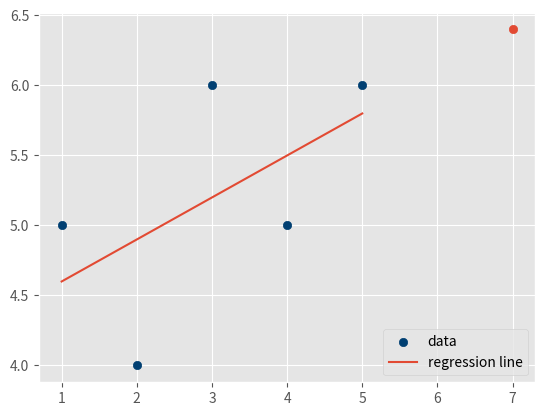

The script that saved this image:
from statistics import mean
import numpy as np
import matplotlib.pyplot as plt
from matplotlib import style

style.use('ggplot')

xs = np.array([1,2,3,4,5], dtype=np.float64)
ys = np.array([5,4,6,5,6], dtype=np.float64)

def best_fit_slope_and_intercept(xs,ys):
    m = (((mean(xs)*mean(ys)) - mean(xs*ys)) /
         ((mean(xs)*mean(xs)) - mean(xs*xs)))
    
    b = mean(ys) - m*mean(xs)
    
    return m, b

m, b = best_fit_slope_and_intercept(xs,ys)

print(m,b)

##regression_line [(m*x)+b for x in xs]

regression_line = []
for x in xs:
    regression_line.append((m*x)+b)


##plt.scatter(xs,ys,color='#003F72')
##plt.plot(xs, regression_line)
##plt.show()


predict_x = 7
predict_y = (m*predict_x)+b
print(predict_y)


plt.scatter(xs,ys,color='#003F72',label='data')
plt.plot(xs, regression_line, label='regression line')
plt.scatter(predict_x,predict_y)
plt.legend(loc=4)
plt.show()
